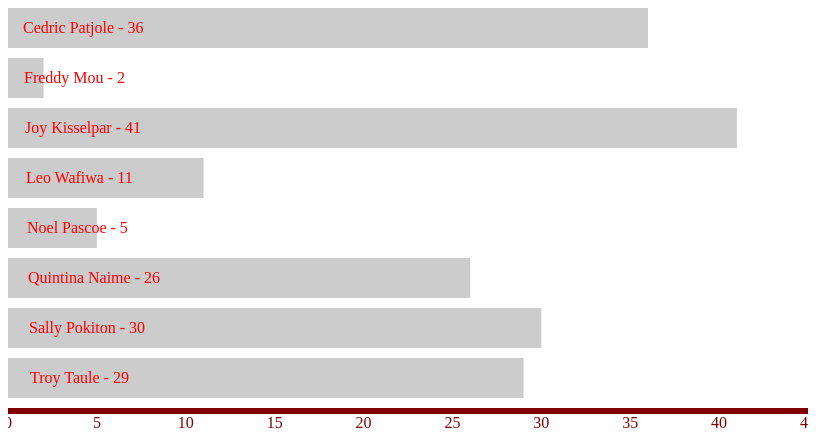
D3 v3 page, settled after 480 driven frames (8 s of simulated time); the page loaded 1 data file(s).


                    d3.json("../data/dec-03.json", function (data) {
                        
                        var width=800;
                        var height=500;
                        var highestValueInDataRange = 45;
                        //var highestValueInDataRange = d3.max(d.count);

                        var widthScale = d3.scale.linear()
                                            .domain([0,highestValueInDataRange])
                                            .range([0,width]);

                        var color = d3.scale.linear()
                                        .domain([0,60])
                                        .range(["red","yellow"]);

                        var axis = d3.svg.axis()
                                    .ticks(10)
                                    .scale(widthScale);

                        var canvas = d3.select("#chart2").append("svg")
                            .attr("width",width)
                            .attr("height",height);
                            // .append("g")
                            // .append("transform","translate(0,25)");

                        var bars = canvas.selectAll("rect")
                            .data(data)
                            .enter()
                                .append("rect")
                                .attr("width", function (d){ return widthScale(d.COUNT); }) //function(d){return widthScale(d);})
                                .attr("height",40)
                                .attr("y", function (d,i) {return i * 50;})
                                .attr("fill", "#ccc");
                                //.attr("fill", function(d){return color(d);} );  
                        
                        canvas.selectAll("text")
                            .data(data)
                            .enter()
                                .append("text")
                                .attr("fill","red")
                                .attr("y", function (d,i) {return i * 50 + 25;})
                                .text(function (d){return d.AUTHOR + " - " + d.COUNT;})
                                .attr("x", function (d,i) {return i + 15;});

                        canvas.append("g")
                            .attr("transform","translate(0,400)")
                            .attr("fill", "maroon")
                            .call(axis);
                    });        
                

### data: ../data/dec-03.json
[
 {
  "AUTHOR": "Cedric Patjole",
  "COUNT": 36
 },
 {
  "AUTHOR": "Freddy Mou",
  "COUNT": 2
 },
 {
  "AUTHOR": "Joy Kisselpar",
  "COUNT": 41
 },
 {
  "AUTHOR": "Leo Wafiwa",
  "COUNT": 11
 },
 {
  "AUTHOR": "Noel Pascoe",
  "COUNT": 5
 },
 {
  "AUTHOR": "Quintina Naime",
  "COUNT": 26
 },
 {
  "AUTHOR": "Sally Pokiton",
  "COUNT": 30
 },
 {
  "AUTHOR": "Troy Taule",
  "COUNT": 29
 }
]